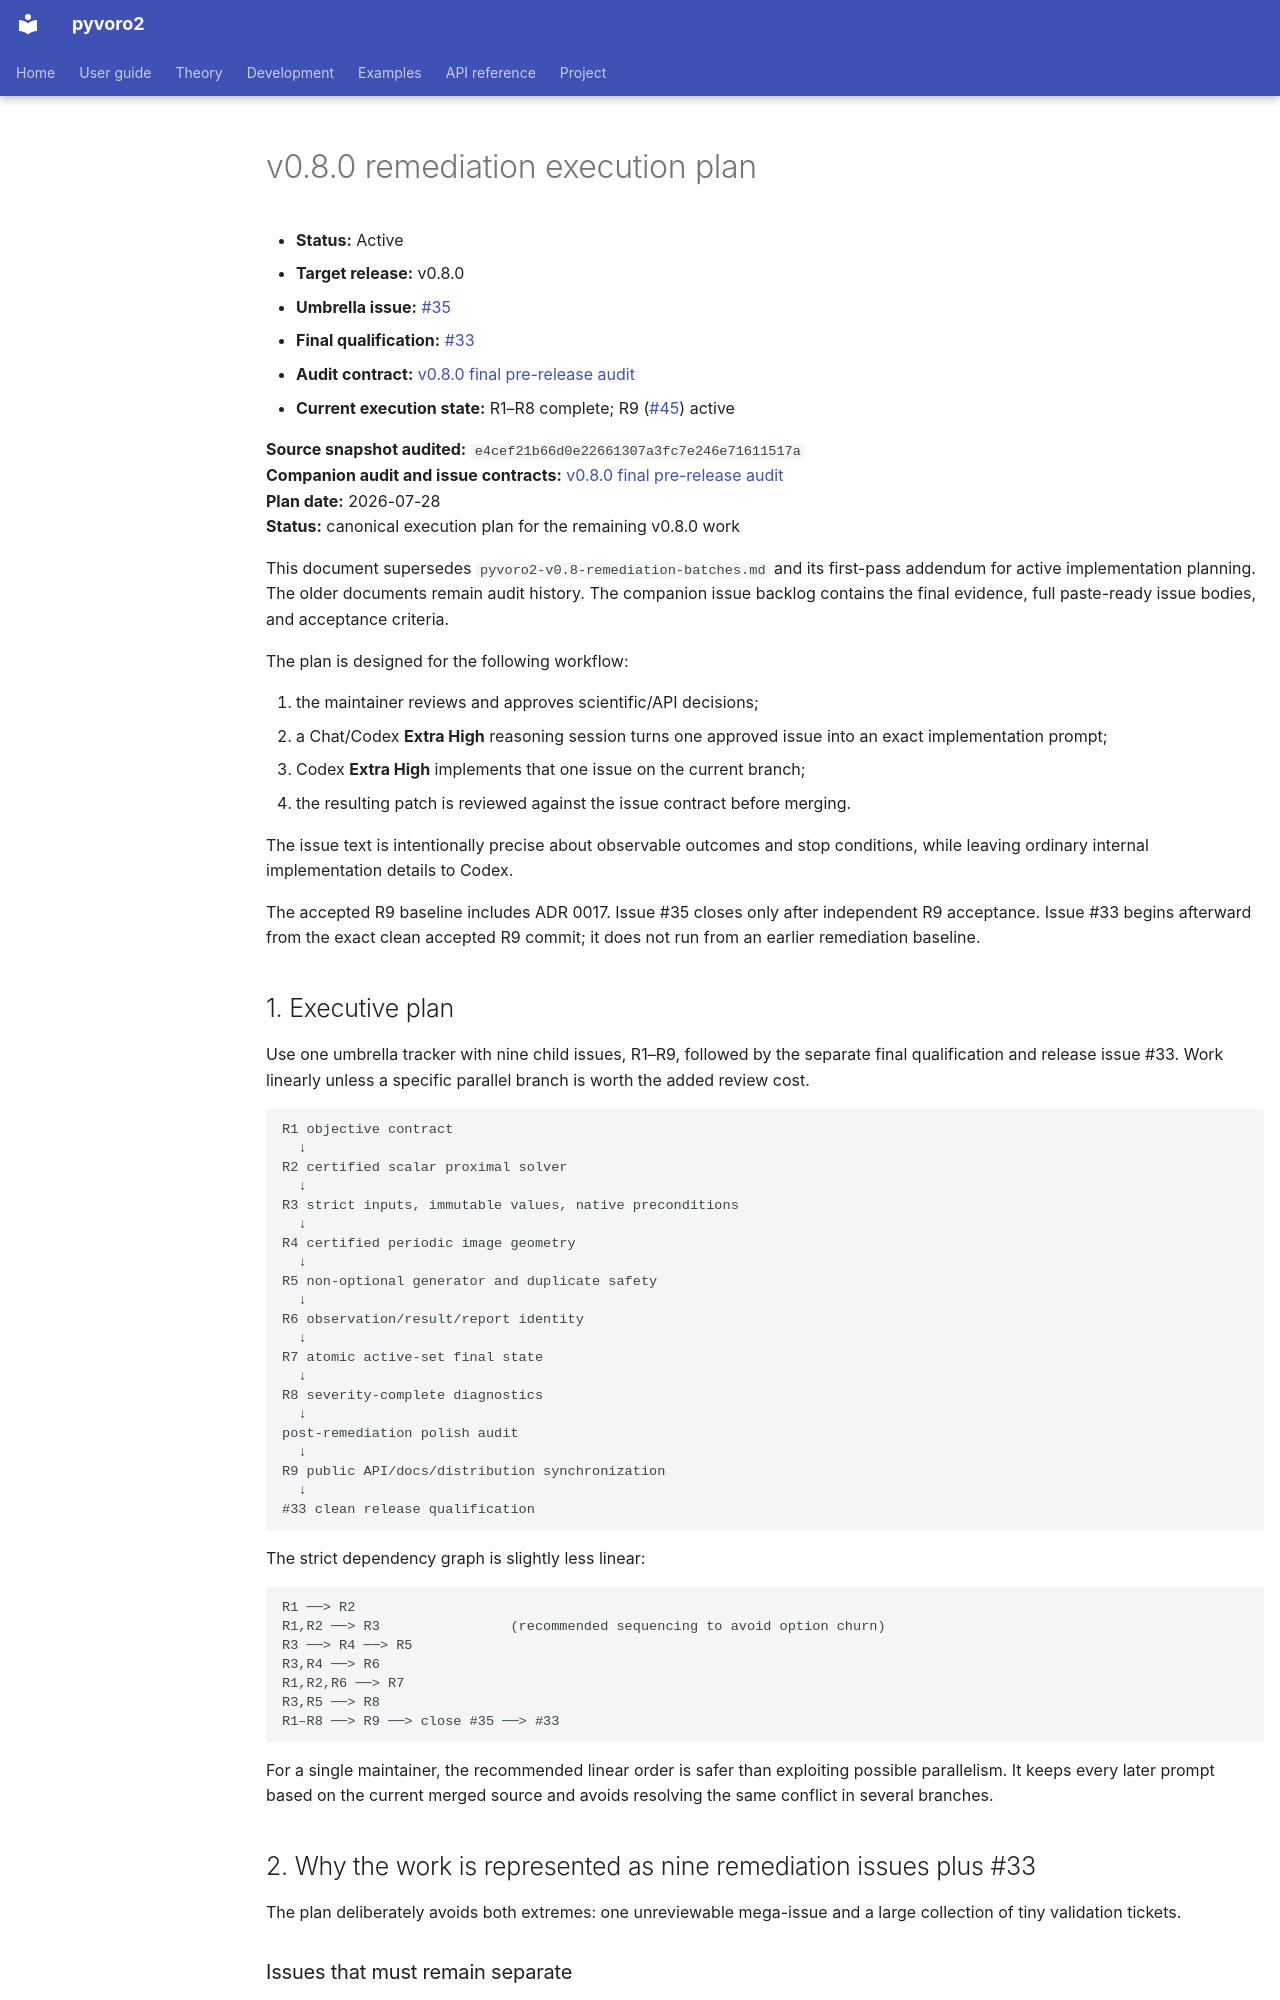

repository: DeloneCommons/pyvoro2 · page: development/plans/v0.8-remediation/index.html · generator: mkdocs

# v0.8.0 remediation execution plan

- **Status:** Active
- **Target release:** v0.8.0
- **Umbrella issue:** [#35](https://github.com/DeloneCommons/pyvoro2/issues/35)
- **Final qualification:** [#33](https://github.com/DeloneCommons/pyvoro2/issues/33)
- **Audit contract:** [v0.8.0 final pre-release audit](../audits/v0.8-pre-release.md)
- **Current execution state:** R1–R8 complete; R9
  ([#45](https://github.com/DeloneCommons/pyvoro2/issues/45)) active


**Source snapshot audited:** `e4cef21b66d0e22661307a3fc7e246e71611517a`  
**Companion audit and issue contracts:** [v0.8.0 final pre-release audit](../audits/v0.8-pre-release.md)  
**Plan date:** 2026-07-28  
**Status:** canonical execution plan for the remaining v0.8.0 work

This document supersedes `pyvoro2-v0.8-remediation-batches.md` and its
first-pass addendum for active implementation planning. The older documents
remain audit history. The companion issue backlog contains the final evidence,
full paste-ready issue bodies, and acceptance criteria.

The plan is designed for the following workflow:

1. the maintainer reviews and approves scientific/API decisions;
2. a Chat/Codex **Extra High** reasoning session turns one approved issue into
   an exact implementation prompt;
3. Codex **Extra High** implements that one issue on the current branch;
4. the resulting patch is reviewed against the issue contract before merging.

The issue text is intentionally precise about observable outcomes and stop
conditions, while leaving ordinary internal implementation details to Codex.

The accepted R9 baseline includes ADR 0017. Issue #35 closes only after
independent R9 acceptance. Issue #33 begins afterward from the exact clean
accepted R9 commit; it does not run from an earlier remediation baseline.

## 1. Executive plan

Use one umbrella tracker with nine child issues, R1–R9, followed by the
separate final qualification and release issue #33. Work linearly unless a
specific parallel branch is worth the added review cost.

```text
R1 objective contract
  ↓
R2 certified scalar proximal solver
  ↓
R3 strict inputs, immutable values, native preconditions
  ↓
R4 certified periodic image geometry
  ↓
R5 non-optional generator and duplicate safety
  ↓
R6 observation/result/report identity
  ↓
R7 atomic active-set final state
  ↓
R8 severity-complete diagnostics
  ↓
post-remediation polish audit
  ↓
R9 public API/docs/distribution synchronization
  ↓
#33 clean release qualification
```

The strict dependency graph is slightly less linear:

```text
R1 ──> R2
R1,R2 ──> R3                (recommended sequencing to avoid option churn)
R3 ──> R4 ──> R5
R3,R4 ──> R6
R1,R2,R6 ──> R7
R3,R5 ──> R8
R1–R8 ──> R9 ──> close #35 ──> #33
```

For a single maintainer, the recommended linear order is safer than exploiting
possible parallelism. It keeps every later prompt based on the current merged
source and avoids resolving the same conflict in several branches.

## 2. Why the work is represented as nine remediation issues plus #33

The plan deliberately avoids both extremes: one unreviewable mega-issue and a
large collection of tiny validation tickets.
